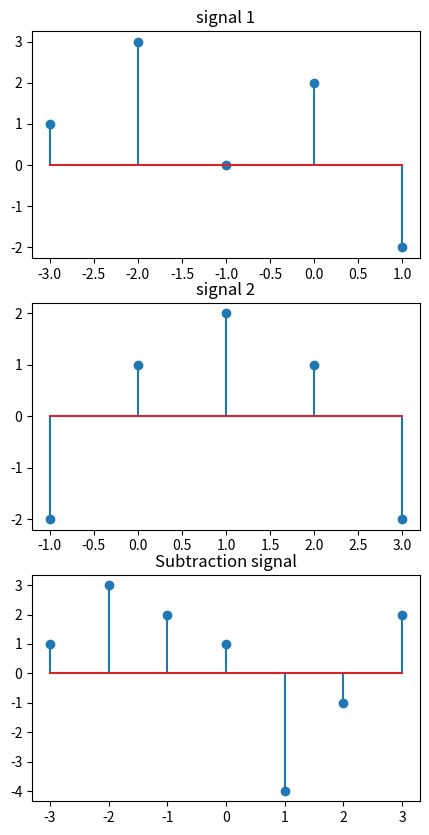

This figure's Python source:
import numpy as np
import matplotlib.pyplot as plt
# signal 1
t1 = [-3,-2,-1,0,1]
a1 = [1,3,0,2,-2]

# signal 2
t2 = [-1,0,1,2,3]
a2 = [-2,1,2,1,-2]

# signal additon
t_min = np.min([np.min(t1), np.min(t2)])
t_max = min = np.max([np.max(t1), np.max(t2)])

# total t length
t_length = abs(t_min)+abs(t_max) + 1

if np.min(t1) > np.min(t2):
    t1, t2 = t2, t1
    a1, a2 = a2, a1

a1_modify = np.zeros(t_length)
a1_modify[:len(a1)] = a1

a2_modify = np.zeros(t_length)
a2_modify[-len(a2):] = a2

a = a1_modify - a2_modify
t = np.arange(t_min, t_max+1)
plt.figure(figsize=(5,10))
plt.subplot(3,1,1).stem(t1, a1)
plt.title("signal 1")
plt.subplot(3,1,2).stem(t2, a2)
plt.title("signal 2")
plt.subplot(3,1,3).stem(t, a)
plt.title("Subtraction signal")
plt.show()